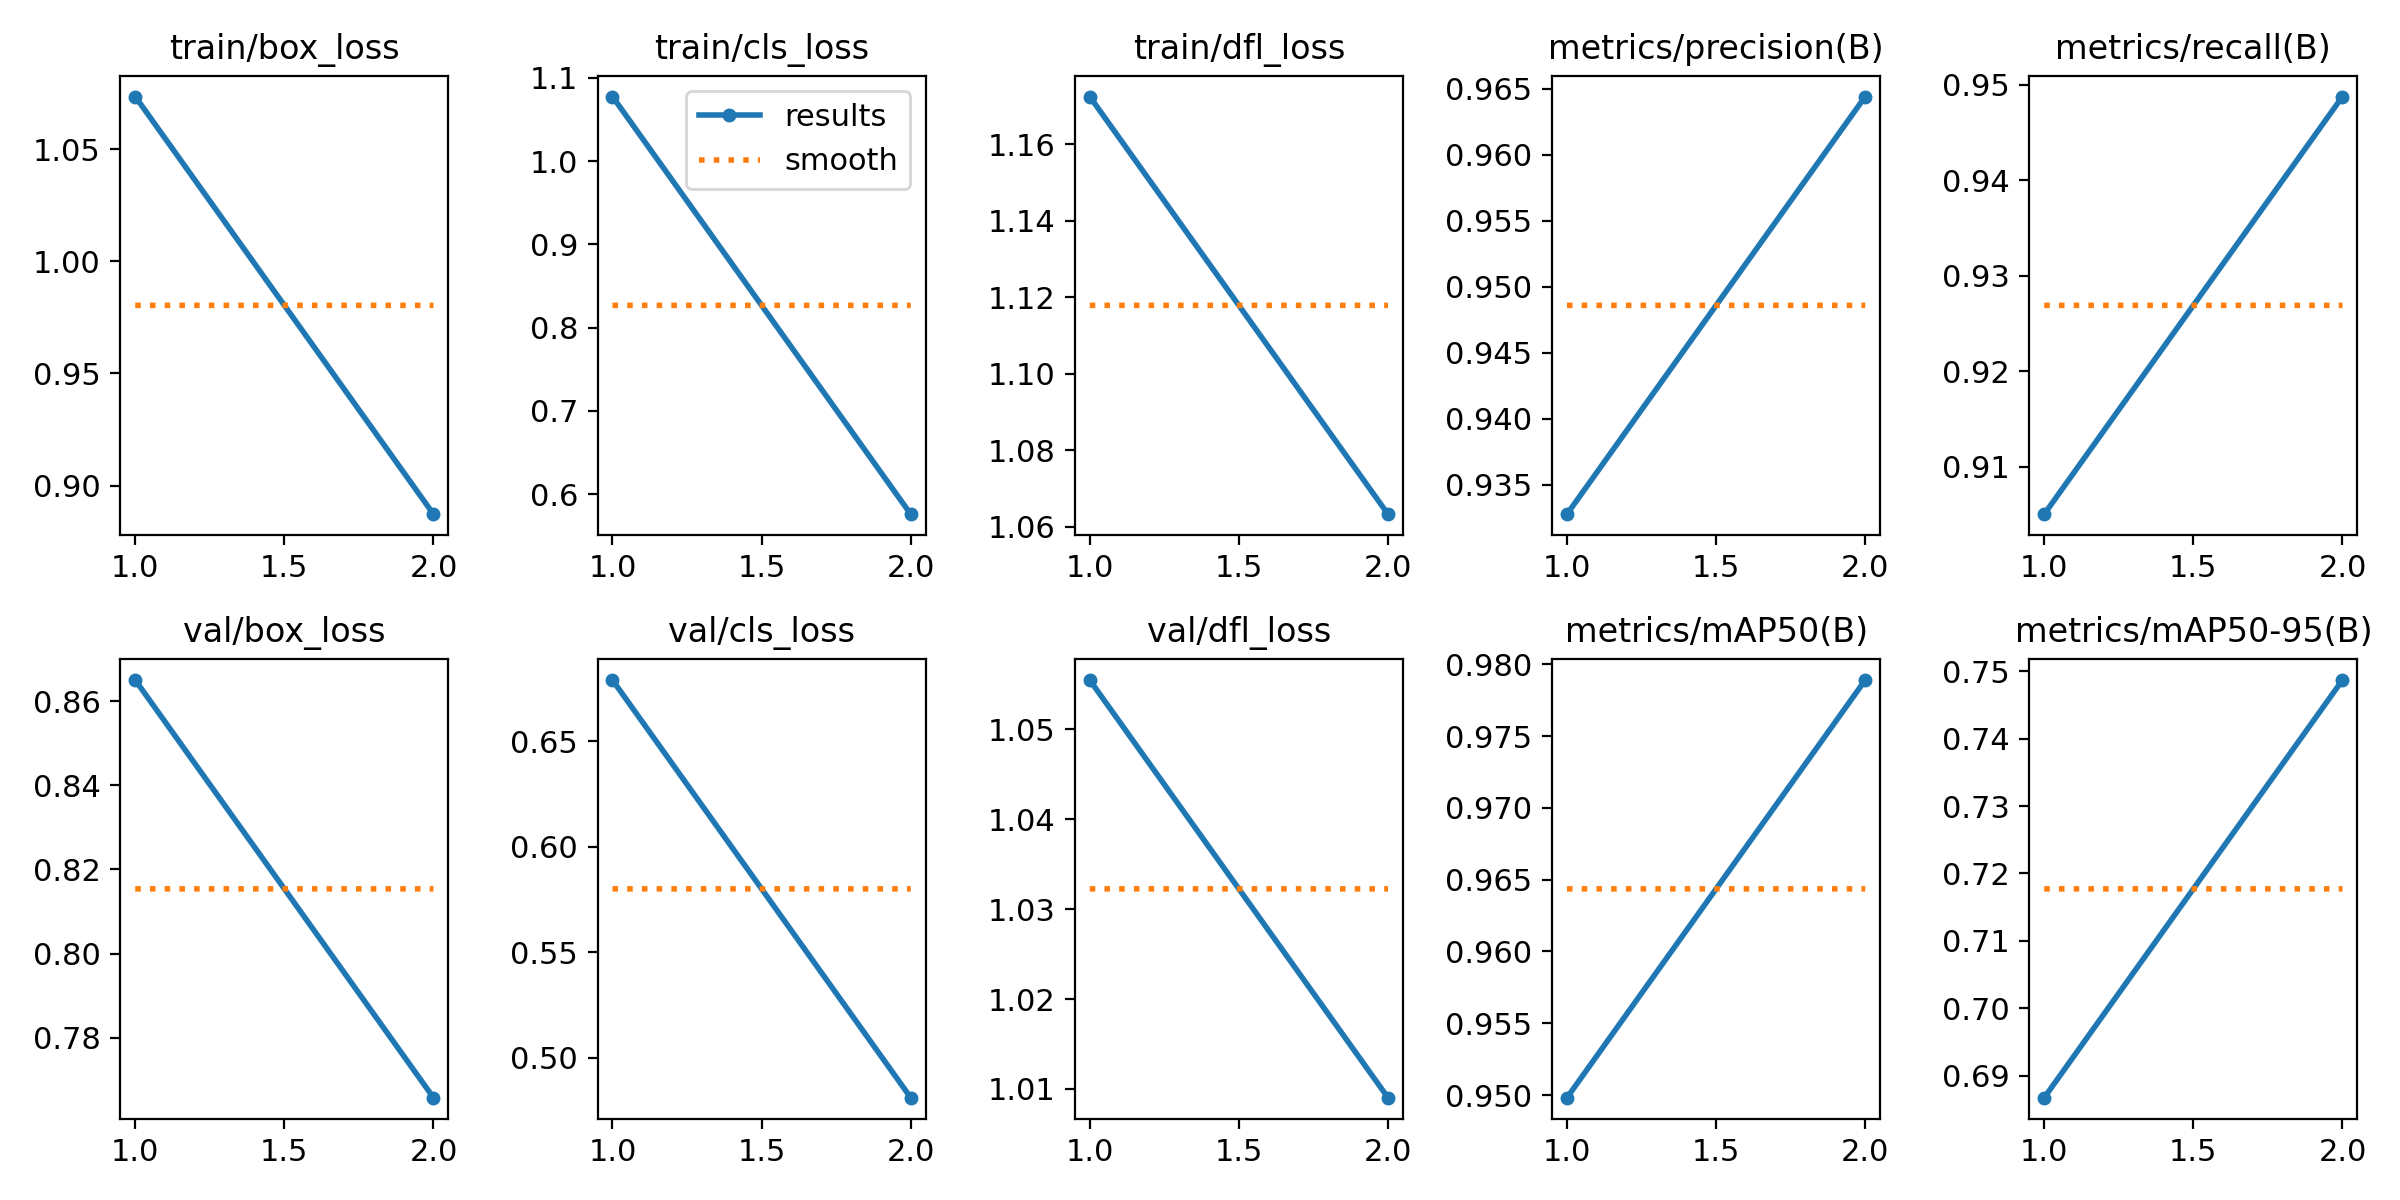

The file beside this chart, header and first rows:
epoch, time, train/box_loss, train/cls_loss, train/dfl_loss, metrics/precision(B), metrics/recall(B), metrics/mAP50(B), metrics/mAP50-95(B), val/box_loss, val/cls_loss, val/dfl_loss, lr/pg0, lr/pg1, lr/pg2
1, 12.68, 1.073, 1.078, 1.172, 0.9328, 0.905, 0.9498, 0.6867, 0.865, 0.6789, 1.055, 0.0006554, 0.0006554, 0.0006554
2, 23.67, 0.8873, 0.576, 1.063, 0.9644, 0.9488, 0.9789, 0.7487, 0.7657, 0.481, 1.009, 0.0006676, 0.0006676, 0.0006676
